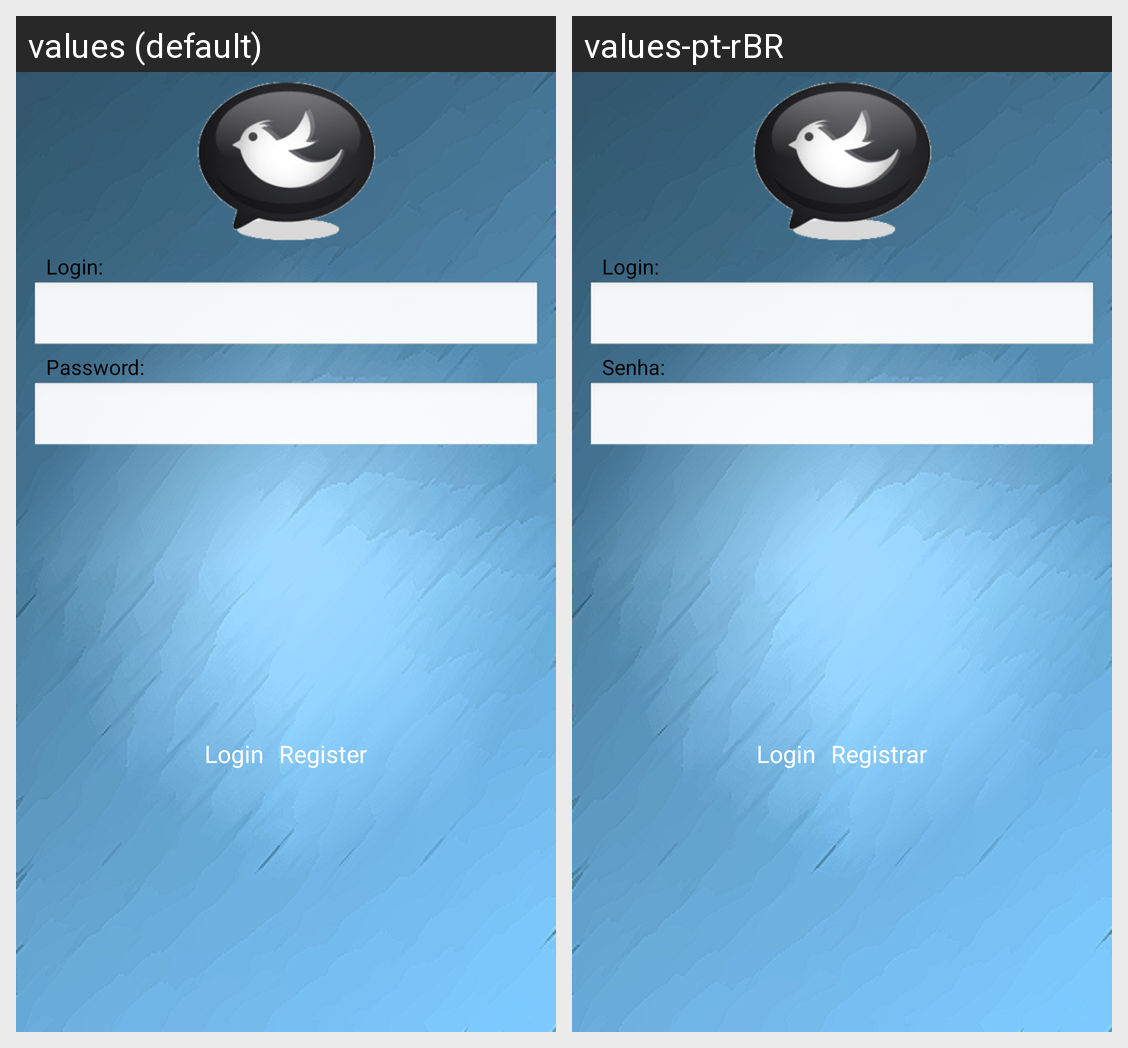

The Android screen above is rendered under two locales of the same app. Produce the string resources it draws, with the default and per-locale values.
Android screen res/layout/login.xml rendered under 2 locales, left to right: values (default), values-pt-rBR. Device: Nexus 5 (rendered at 1080×1920; each locale shown at half size, 540×960, under a caption strip naming it); theme android:Theme.Light.NoTitleBar.
Strings drawn on this screen, with the default value and each locale's value (text and hints the layout hard-codes, and strings that could not be matched under every locale, appear in the picture but are not listed):

login_user
  values: Login:
  values-pt-rBR: Login:

login_pass
  values: Password:
  values-pt-rBR: Senha:

login
  values: Login
  values-pt-rBR: Login

bt_register
  values: Register
  values-pt-rBR: Registrar
